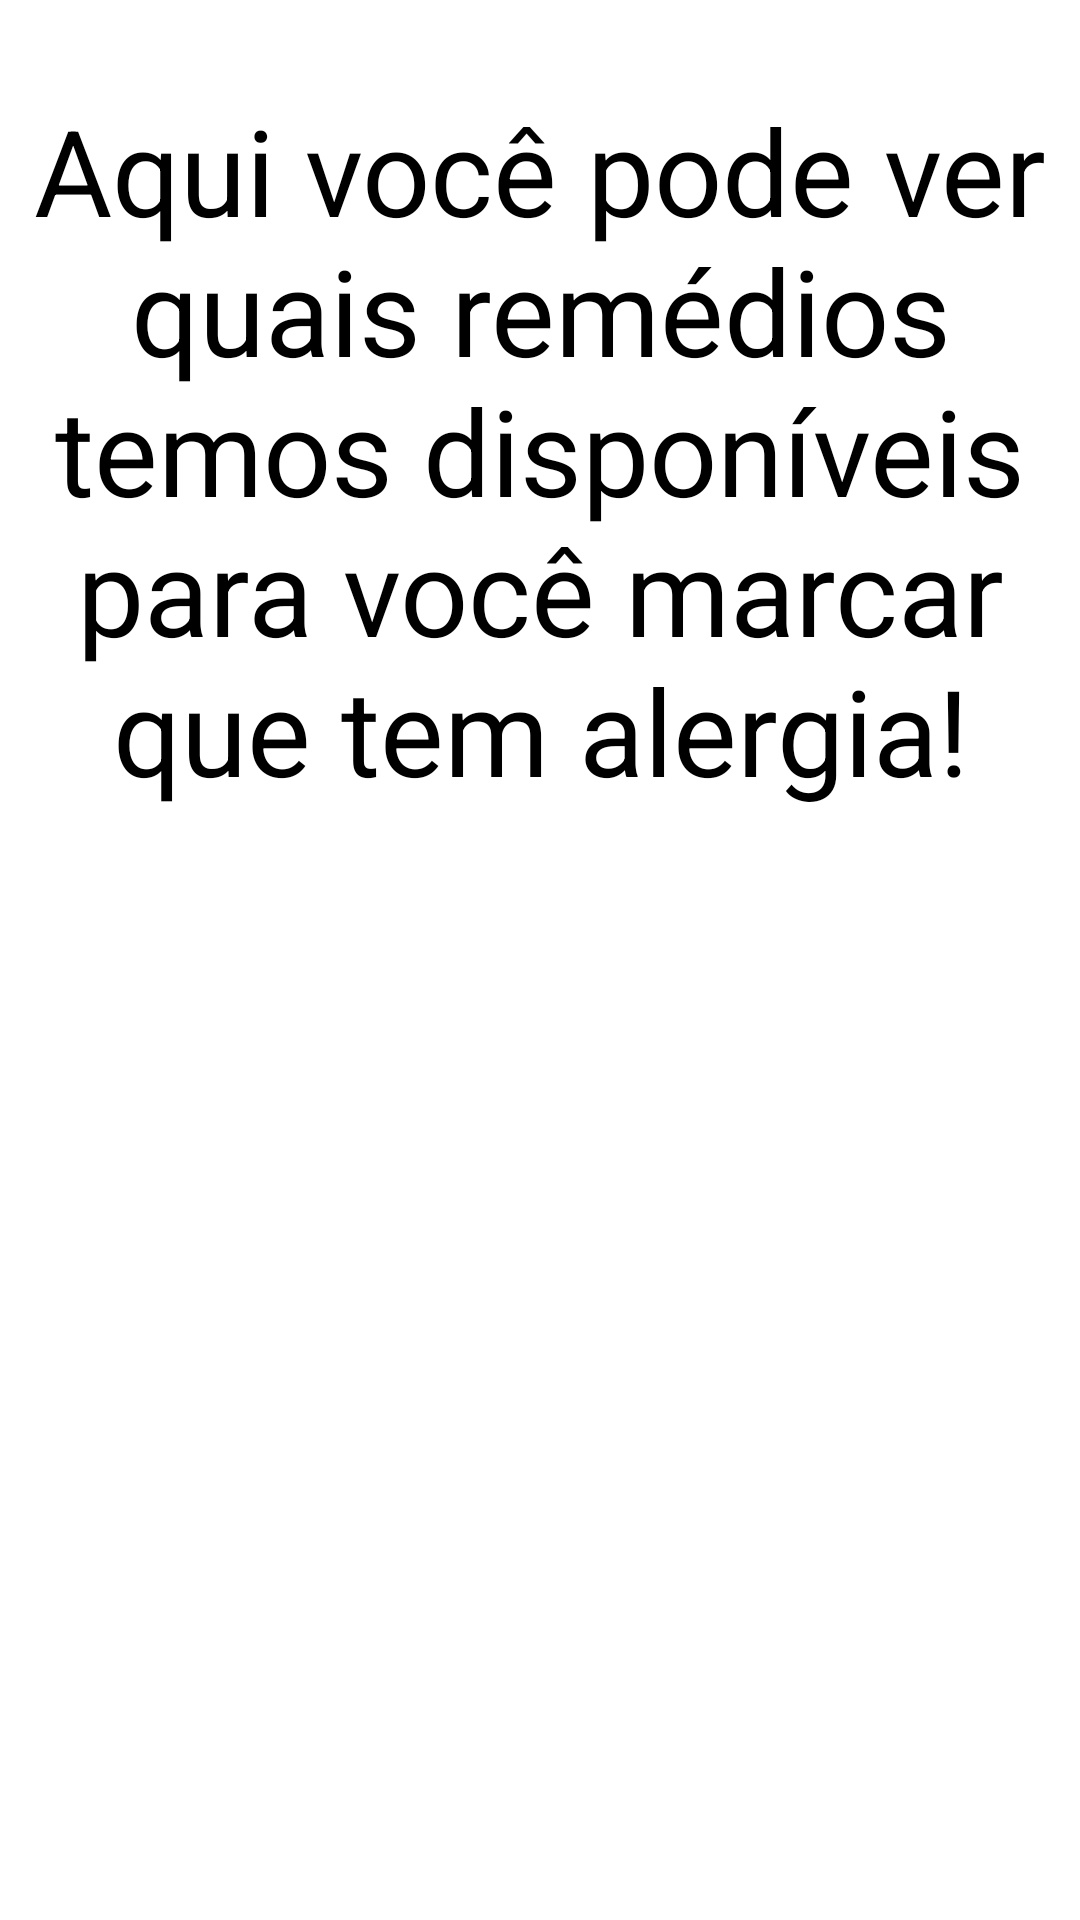

Produce the Android XML layout that renders to this screen, including the resource entries it uses.
<!-- AndroidManifest.xml: application theme Theme.Teste -->
<!-- res/layout/activity_alergia.xml -->
<?xml version="1.0" encoding="utf-8"?>
<androidx.constraintlayout.widget.ConstraintLayout xmlns:android="http://schemas.android.com/apk/res/android"
    xmlns:app="http://schemas.android.com/apk/res-auto"
    xmlns:tools="http://schemas.android.com/tools"
    android:layout_width="match_parent"
    android:layout_height="match_parent"
    tools:context=".activitys.AlergiaActivity">

    <LinearLayout
        android:id="@+id/header_alergia"
        android:layout_width="match_parent"
        android:layout_height="wrap_content"
        android:layout_marginVertical="20dp"
        android:orientation="horizontal"
        app:layout_constraintTop_toTopOf="parent"
        app:layout_constraintStart_toStartOf="parent">

        <ImageButton
            android:id="@+id/btnVoltarAlergia"
            style="@style/ImgBefore"
            android:background="@null"
            android:scaleType="centerCrop"/>

        <TextView
            android:layout_width="wrap_content"
            android:layout_height="wrap_content"
            android:text="Aqui você pode ver quais remédios temos disponíveis para você marcar que tem alergia!"
            android:textColor="@color/black"
            android:textSize="40sp"
            android:textAlignment="center"
            android:layout_marginVertical="10dp"/>
    </LinearLayout>
    <ListView
        android:id="@+id/alergias"
        android:layout_marginTop="100dp"
        android:layout_width="match_parent"
        android:layout_height="wrap_content"
        app:layout_constraintStart_toStartOf="parent"
        app:layout_constraintTop_toBottomOf="@id/header_alergia" />
</androidx.constraintlayout.widget.ConstraintLayout>
<!-- resources referenced by this layout -->
<resources>
  <color name="black">#FF000000</color>
</resources>
